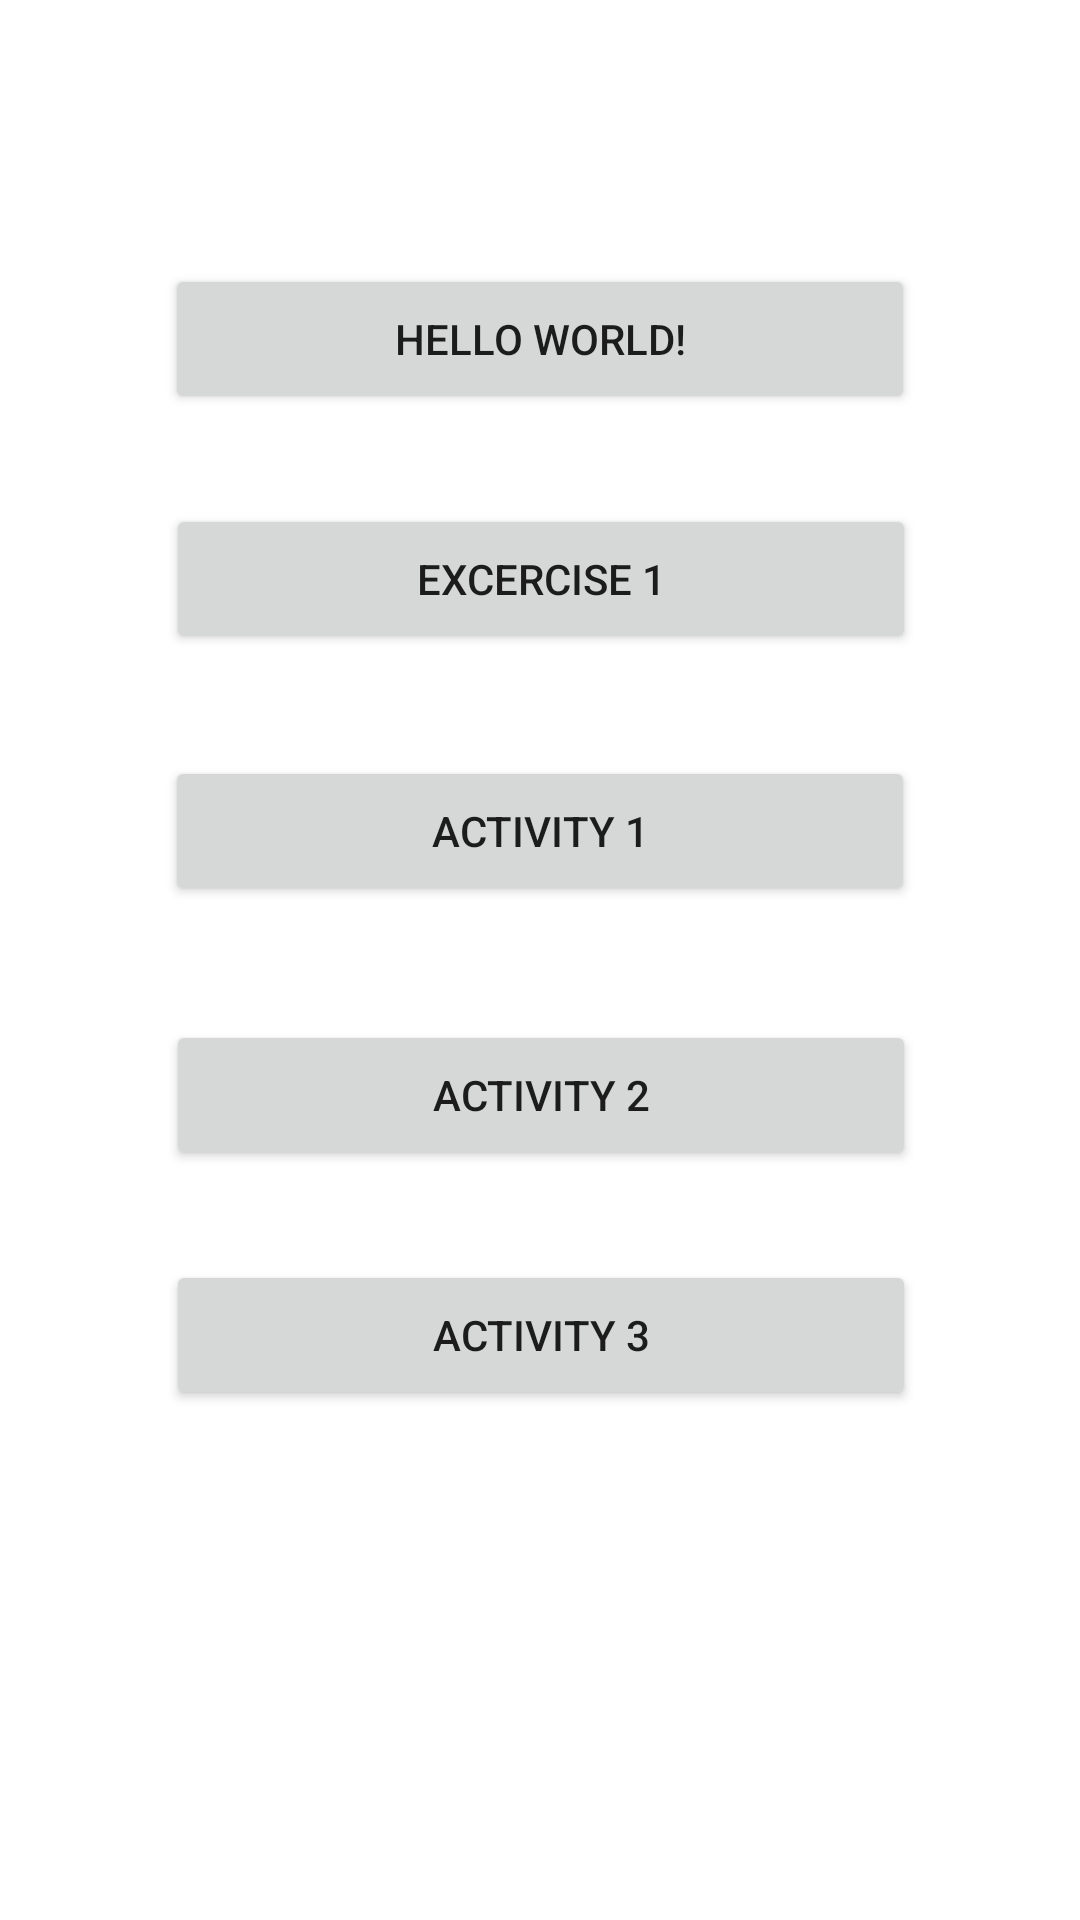

Android layout source for this screen:
<!-- AndroidManifest.xml: application theme Theme.SANTILLANMobileApp -->
<!-- res/layout/activity_main.xml -->
<?xml version="1.0" encoding="utf-8"?>
<androidx.constraintlayout.widget.ConstraintLayout xmlns:android="http://schemas.android.com/apk/res/android"
    xmlns:app="http://schemas.android.com/apk/res-auto"
    xmlns:tools="http://schemas.android.com/tools"
    android:layout_width="match_parent"
    android:layout_height="match_parent"
    tools:context=".MainActivity">


    <Button
        android:id="@+id/button1"
        android:layout_width="250dp"
        android:layout_height="50dp"
        android:layout_marginTop="88dp"
        android:text="Hello World!"
        app:layout_constraintEnd_toEndOf="parent"
        app:layout_constraintStart_toStartOf="parent"
        app:layout_constraintTop_toTopOf="parent" />

    <Button
        android:id="@+id/button2"
        android:layout_width="250dp"
        android:layout_height="50dp"
        android:layout_marginTop="168dp"
        android:text="Excercise 1"
        app:layout_constraintEnd_toEndOf="parent"
        app:layout_constraintHorizontal_bias="0.503"
        app:layout_constraintStart_toStartOf="parent"
        app:layout_constraintTop_toTopOf="parent" />

    <Button
        android:id="@+id/button3"
        android:layout_width="250dp"
        android:layout_height="50dp"
        android:layout_marginTop="252dp"
        android:text="Activity 1"
        app:layout_constraintEnd_toEndOf="parent"
        app:layout_constraintStart_toStartOf="parent"
        app:layout_constraintTop_toTopOf="parent" />

    <Button
        android:id="@+id/button4"
        android:layout_width="250dp"
        android:layout_height="50dp"
        android:layout_marginTop="340dp"
        android:text="Activity 2"
        app:layout_constraintEnd_toEndOf="parent"
        app:layout_constraintHorizontal_bias="0.503"
        app:layout_constraintStart_toStartOf="parent"
        app:layout_constraintTop_toTopOf="parent" />

    <Button
        android:id="@+id/button5"
        android:layout_width="250dp"
        android:layout_height="50dp"
        android:layout_marginTop="420dp"
        android:text="Activity 3"
        app:layout_constraintEnd_toEndOf="parent"
        app:layout_constraintHorizontal_bias="0.503"
        app:layout_constraintStart_toStartOf="parent"
        app:layout_constraintTop_toTopOf="parent" />

    <androidx.constraintlayout.helper.widget.Flow
        android:id="@+id/flow"
        android:layout_width="wrap_content"
        android:layout_height="wrap_content" />

    <androidx.constraintlayout.widget.Guideline
        android:id="@+id/guideline"
        android:layout_width="wrap_content"
        android:layout_height="wrap_content"
        android:orientation="vertical"
        app:layout_constraintGuide_begin="20dp" />

    <androidx.constraintlayout.helper.widget.Flow
        android:id="@+id/flow2"
        android:layout_width="wrap_content"
        android:layout_height="wrap_content" />

    <ImageView
        android:id="@+id/imageView"
        android:layout_width="575dp"
        android:layout_height="801dp"
        app:layout_constraintEnd_toEndOf="parent"
        app:layout_constraintStart_toStartOf="parent"
        app:srcCompat="@drawable/sky"
        tools:layout_editor_absoluteY="0dp" />
</androidx.constraintlayout.widget.ConstraintLayout>
<!-- resources referenced by this layout -->
<resources>
  <style name="Theme.SANTILLANMobileApp" parent="Theme.MaterialComponents.DayNight.DarkActionBar">
          
          <item name="colorPrimary">@color/purple_500</item>
          <item name="colorPrimaryVariant">@color/purple_700</item>
          <item name="colorOnPrimary">@color/white</item>
          
          <item name="colorSecondary">@color/teal_200</item>
          <item name="colorSecondaryVariant">@color/teal_700</item>
          <item name="colorOnSecondary">@color/black</item>
          
          <item name="android:statusBarColor" tools:targetApi="21">?attr/colorPrimaryVariant</item>
          
      </style>
  <!-- not gathered from this repository: default colours our renderer supplied (Android Studio template values) -->
  <color name="purple_500">#FF6200EE</color>
  <color name="purple_700">#FF3700B3</color>
  <color name="teal_200">#FF03DAC5</color>
  <color name="teal_700">#FF018786</color>
  <color name="black">#FF000000</color>
  <color name="white">#FFFFFFFF</color>
</resources>
